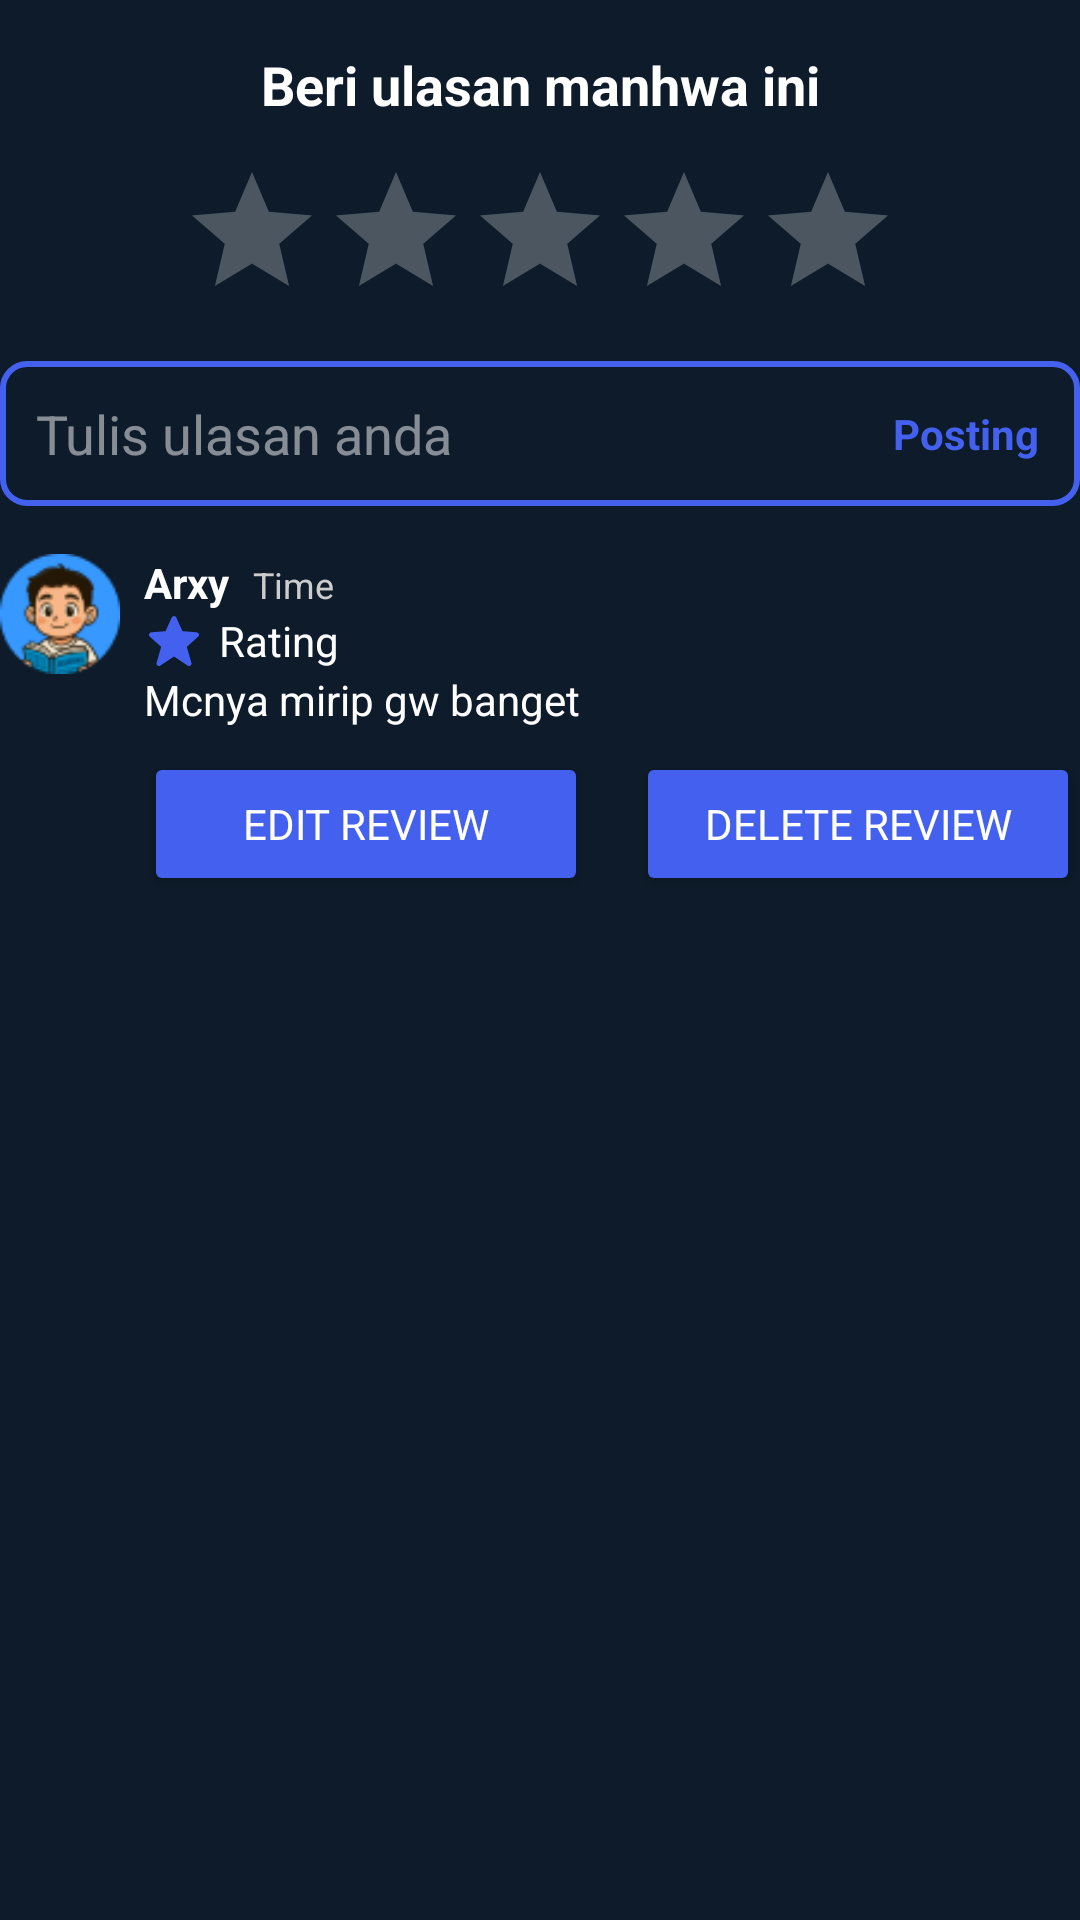

This screen was rendered from an Android layout file. Write that file and the resources it references.
<!-- AndroidManifest.xml: application theme Theme.ManChingu -->
<!-- res/layout/layout_write_review.xml -->
<?xml version="1.0" encoding="utf-8"?>
<LinearLayout xmlns:android="http://schemas.android.com/apk/res/android"
    android:layout_width="match_parent"
    android:layout_height="wrap_content"
    android:orientation="vertical"
    android:paddingTop="16dp">

    
    <LinearLayout
        android:id="@+id/post_user_review"
        android:layout_width="match_parent"
        android:layout_height="wrap_content"
        android:orientation="vertical">
        <TextView
            android:layout_width="match_parent"
            android:layout_height="wrap_content"
            android:text="Beri ulasan manhwa ini"
            android:textSize="18sp"
            android:textStyle="bold"
            android:gravity="center"
            android:layout_marginBottom="8dp"
            />
        <RatingBar
            android:id="@+id/ratingBar"
            android:layout_width="wrap_content"
            android:layout_height="wrap_content"
            android:layout_marginTop="5dp"
            android:numStars="5"
            android:stepSize="1.0"
            android:layout_gravity="center"
            android:theme="@style/CustomRatingBar"/>

        <RelativeLayout
            android:layout_width="match_parent"
            android:layout_height="wrap_content"
            android:layout_marginBottom="16dp">

            <EditText
                android:id="@+id/et_ulasan"
                android:layout_width="match_parent"
                android:layout_height="wrap_content"
                android:layout_marginTop="10dp"
                android:minHeight="48dp"
                android:hint="Tulis ulasan anda"
                android:textColorHint="#80FFFFFF"
                android:textColor="#FFFFFF"
                android:padding="12dp"
                android:paddingEnd="80dp"
                android:background="@drawable/rounded"/>

            <TextView
                android:id="@+id/tv_posting"
                android:layout_width="wrap_content"
                android:layout_height="wrap_content"
                android:padding="14dp"
                android:layout_alignParentEnd="true"
                android:layout_alignTop="@id/et_ulasan"
                android:layout_alignBottom="@id/et_ulasan"
                android:gravity="center"
                android:textColor="@color/light_blue"
                android:textStyle="bold"
                android:text="Posting"
                />
            <TextView
                android:id="@+id/tv_update"
                android:layout_width="wrap_content"
                android:layout_height="wrap_content"
                android:padding="14dp"
                android:layout_alignParentEnd="true"
                android:layout_alignTop="@id/et_ulasan"
                android:layout_alignBottom="@id/et_ulasan"
                android:visibility="gone"
                android:gravity="center"
                android:textColor="@color/light_blue"
                android:textStyle="bold"
                android:text="Edit" />
        </RelativeLayout>
    </LinearLayout>

    
    
    <LinearLayout
        android:id="@+id/get_user_review"
        android:layout_width="match_parent"
        android:layout_height="wrap_content"
        android:orientation="vertical">
        <LinearLayout
            android:layout_width="match_parent"
            android:layout_height="wrap_content"
            android:orientation="horizontal"
            android:gravity="center_vertical"
            android:layout_marginBottom="8dp">

            <ImageView
                android:layout_width="40dp"
                android:layout_height="40dp"
                android:src="@drawable/profile"
                android:layout_gravity="top"
                android:layout_marginEnd="8dp"/>

            <LinearLayout
                android:layout_width="0dp"
                android:layout_height="wrap_content"
                android:layout_weight="1"
                android:orientation="vertical">

                <LinearLayout
                    android:layout_width="match_parent"
                    android:layout_height="wrap_content"
                    android:orientation="horizontal">
                    <TextView
                        android:id="@+id/tv_users_username"
                        android:layout_width="wrap_content"
                        android:layout_height="wrap_content"
                        android:text="Arxy"
                        android:textStyle="bold"
                        android:layout_marginEnd="8dp"/>
                    <TextView
                        android:id="@+id/tv_users_time"
                        android:layout_width="wrap_content"
                        android:layout_height="wrap_content"
                        android:text="Time"
                        android:textSize="12sp"
                        android:textColor="#CCCCCC"/>
                </LinearLayout>
                <LinearLayout
                    android:layout_width="wrap_content"
                    android:layout_height="wrap_content"
                    android:orientation="horizontal">
                    <ImageView
                        android:layout_width="20dp"
                        android:layout_height="20dp"
                        android:src="@drawable/star"/>
                    <TextView
                        android:id="@+id/tv_users_rating"
                        android:layout_width="wrap_content"
                        android:layout_height="wrap_content"
                        android:layout_gravity="center"
                        android:layout_marginLeft="5dp"
                        android:text="Rating"/>
                </LinearLayout>

                <TextView
                    android:id="@+id/tv_users_review"
                    android:layout_width="match_parent"
                    android:layout_height="wrap_content"
                    android:text="Mcnya mirip gw banget"/>
            </LinearLayout>
        </LinearLayout>
        <LinearLayout
            android:layout_width="match_parent"
            android:layout_height="wrap_content"
            android:orientation="horizontal"
            android:paddingStart="48dp">
            <Button
                android:id="@+id/edit_user_review"
                android:layout_width="0dp"
                android:layout_height="wrap_content"
                android:layout_weight="1"
                android:text="Edit Review"
                android:textColor="@color/white"
                android:layout_marginEnd="8dp"
                android:backgroundTint="@color/light_blue"
                />
            <Button
                android:id="@+id/delete_user_review"
                android:layout_width="0dp"
                android:layout_height="wrap_content"
                android:layout_weight="1"
                android:layout_marginStart="8dp"
                android:backgroundTint="@color/light_blue"
                android:textColor="@color/white"
                android:text="Delete Review"/>
        </LinearLayout>
    </LinearLayout>
</LinearLayout>
<!-- resources referenced by this layout -->
<resources>
  <color name="light_blue">#4361EE</color>
  <color name="white">#FFFFFFFF</color>
  <!-- drawable profile: png bitmap (drawable, 4360 bytes) -->
  <!-- drawable rounded (drawable) -->
  <?xml version="1.0" encoding="utf-8"?>
  <shape xmlns:android="http://schemas.android.com/apk/res/android"
      android:shape="rectangle">
  
      <corners android:radius="8dp"/> 
      <stroke
          android:width="2dp"
          android:color="@color/light_blue"/> 
  </shape>
  <!-- drawable star (drawable) -->
  <vector xmlns:android="http://schemas.android.com/apk/res/android"
      android:width="24dp"
      android:height="24dp"
      android:viewportWidth="24"
      android:viewportHeight="24">
    <path
        android:pathData="m6.87,14.33 l-1.83,6.4c-0.12,0.4 0.03,0.84 0.37,1.08 0.34,0.25 0.8,0.26 1.14,0.02L12,18.2l5.45,3.63a0.988,0.988 0,0 0,1.14 -0.02c0.34,-0.25 0.49,-0.68 0.37,-1.08l-1.83,-6.4 4.54,-4.08c0.3,-0.27 0.41,-0.69 0.28,-1.06 -0.13,-0.38 -0.47,-0.64 -0.87,-0.68l-5.7,-0.45 -2.47,-5.46a0.998,0.998 0,0 0,-1.82 0L8.62,8.06l-5.7,0.45c-0.4,0.03 -0.74,0.3 -0.87,0.68s-0.02,0.8 0.28,1.06z"
        android:fillColor="@color/light_blue"/>
  </vector>
  <style name="CustomRatingBar" parent="Theme.MaterialComponents.Light">
          <item name="colorControlActivated">@color/light_blue</item> 
          <item name="colorControlNormal">@color/white</item>     
      </style>
  <style name="Theme.ManChingu" parent="Base.Theme.ManChingu" />
  <style name="Base.Theme.ManChingu" parent="Theme.Material3.DayNight.NoActionBar">
          
          
          <item name="android:windowBackground">@color/background</item>
          <item name="android:textColor">@color/white</item>
          <item name="android:textColorHint">#80FFFFFF</item>
          <item name="android:windowIsTranslucent">true</item>
          <item name="fontFamily">@font/poppins_medium</item>
      </style>
  <color name="background">#0D1B2A</color>
</resources>
